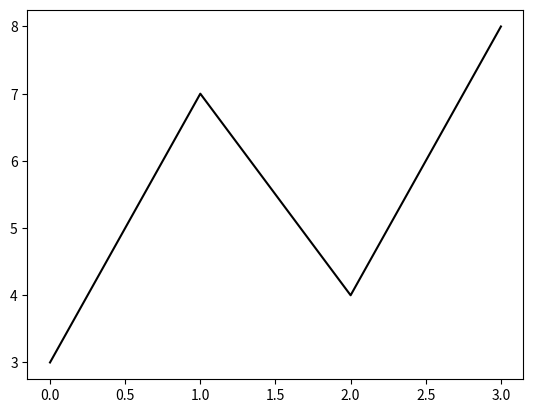

Reproduce this figure in Python.
import numpy as np
import matplotlib.pyplot as plt

x = np.array([0, 1, 2, 3])
y = np.array([3, 7, 4, 8])

plt.plot(x, y, color="k")
plt.show()
